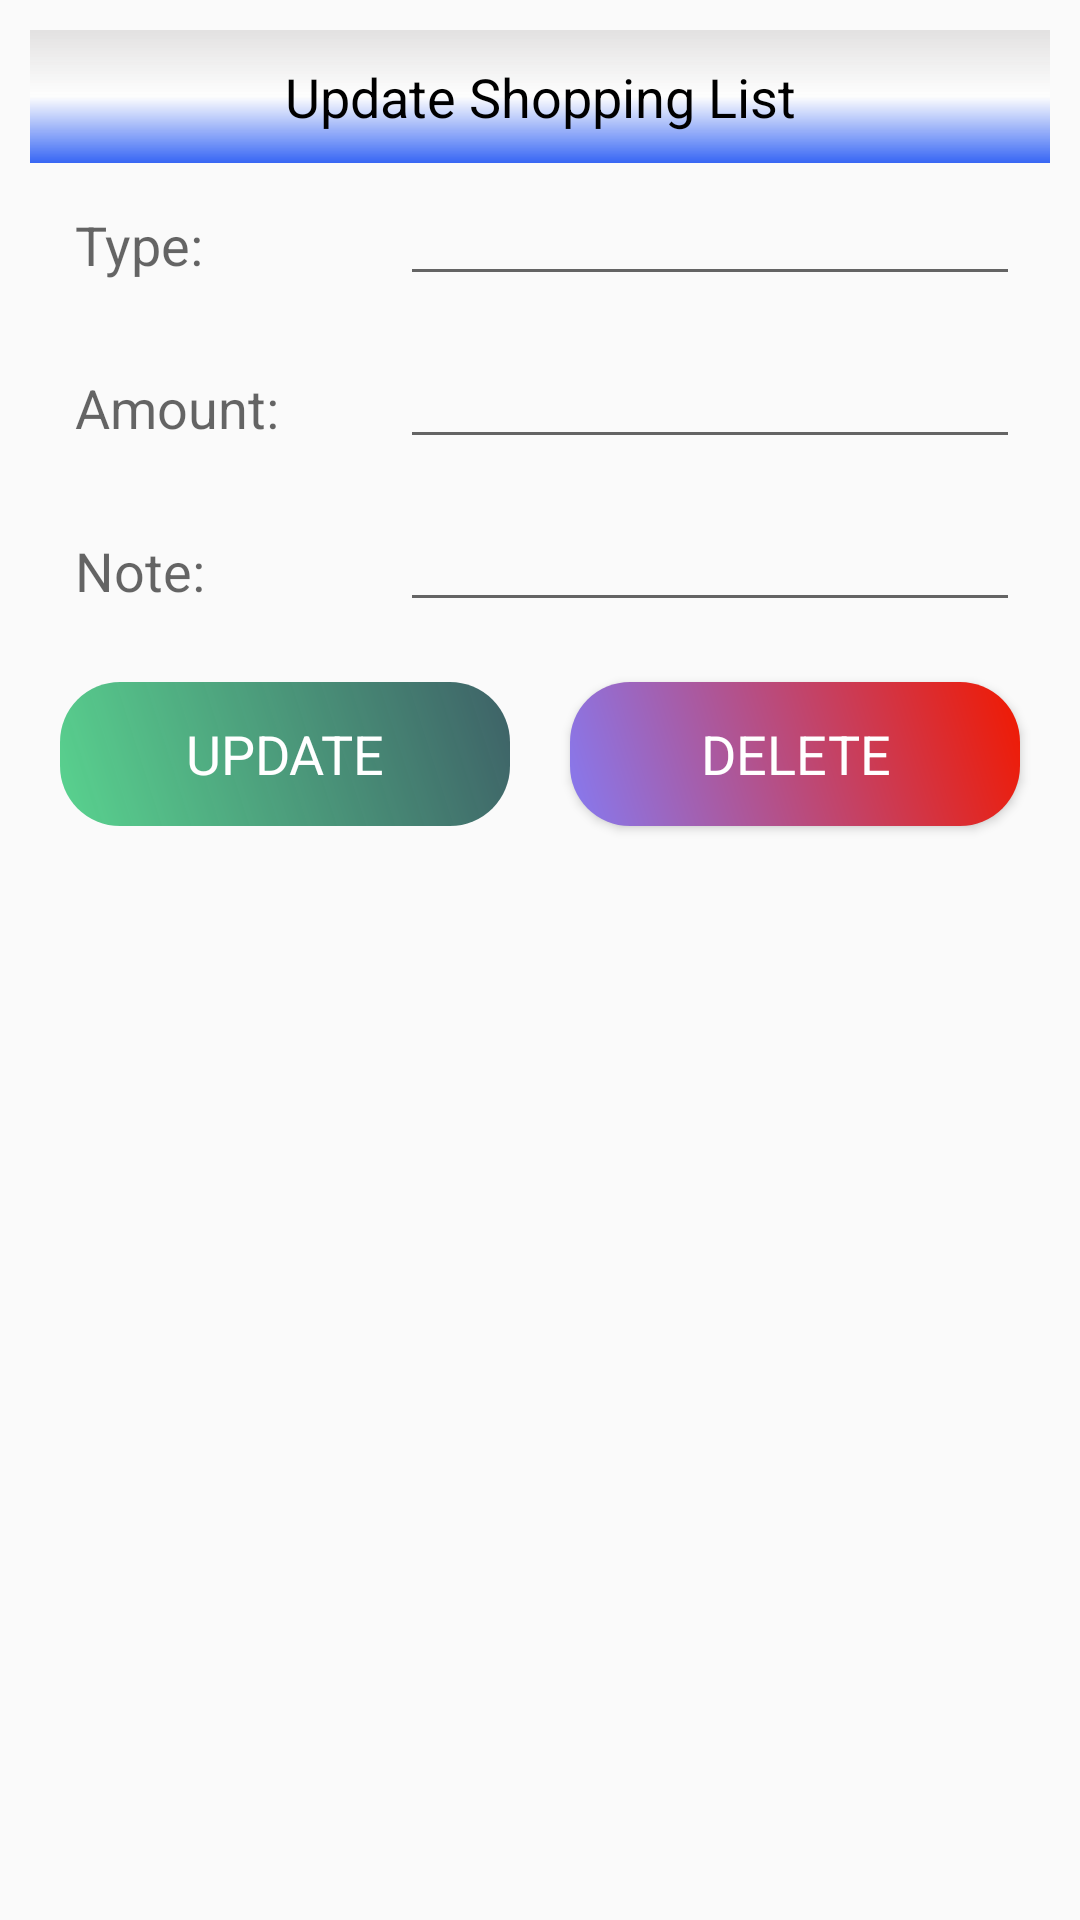

This screen was rendered from an Android layout file. Write that file and the resources it references.
<!-- AndroidManifest.xml: application theme AppTheme -->
<!-- res/layout/update_inputfield.xml -->
<?xml version="1.0" encoding="utf-8"?>
<LinearLayout xmlns:android="http://schemas.android.com/apk/res/android"
    android:layout_width="match_parent"
    xmlns:tools="http://schemas.android.com/tools"
    android:orientation="vertical"
    android:layout_height="match_parent">

    <ScrollView
        android:layout_width="match_parent"
        android:layout_height="wrap_content">

        <LinearLayout
            android:layout_width="match_parent"
            android:layout_height="wrap_content"
            android:layout_margin="10dp"
            android:orientation="vertical">

            <TextView
                android:layout_width="match_parent"
                android:layout_height="wrap_content"
                android:background="@drawable/back_design"
                android:text="Update Shopping List"
                android:gravity="center"
                android:padding="10dp"
                android:textColor="#000"
                android:textAppearance="?android:textAppearanceMedium"/>

            <LinearLayout
                android:layout_width="match_parent"
                android:orientation="horizontal"
                android:layout_height="wrap_content">

                <RelativeLayout
                    android:layout_width="0dp"
                    android:layout_weight="1"
                    android:layout_height="wrap_content"
                    >

                    <TextView
                        android:layout_width="match_parent"
                        android:layout_height="wrap_content"
                        android:text="Type:"
                        android:textAppearance="?android:textAppearanceMedium"
                        android:padding="5dp"
                        android:layout_margin="10dp"/>


                </RelativeLayout>

                <RelativeLayout
                    android:layout_width="0dp"
                    android:layout_weight="2"
                    android:layout_height="wrap_content"
                    >

                    <EditText
                        android:layout_width="match_parent"
                        android:layout_height="wrap_content"
                        android:textAppearance="?android:textAppearanceMedium"
                        android:padding="5dp"
                        android:id="@+id/edt_type_udt"
                        android:layout_margin="10dp"/>


                </RelativeLayout>

            </LinearLayout>

            <LinearLayout
                android:layout_width="match_parent"
                android:orientation="horizontal"
                android:layout_height="wrap_content">

                <RelativeLayout
                    android:layout_width="0dp"
                    android:layout_weight="1"
                    android:layout_height="wrap_content"
                    >

                    <TextView
                        android:layout_width="match_parent"
                        android:layout_height="wrap_content"
                        android:text="Amount:"
                        android:textAppearance="?android:textAppearanceMedium"
                        android:padding="5dp"
                        android:layout_margin="10dp"/>


                </RelativeLayout>

                <RelativeLayout
                    android:layout_width="0dp"
                    android:layout_weight="2"
                    android:layout_height="wrap_content"
                    >

                    <EditText
                        android:layout_width="match_parent"
                        android:layout_height="wrap_content"
                        android:textAppearance="?android:textAppearanceMedium"
                        android:padding="5dp"
                        android:id="@+id/edt_amount_udt"
                        android:layout_margin="10dp"/>


                </RelativeLayout>

            </LinearLayout>

            <LinearLayout
                android:layout_width="match_parent"
                android:orientation="horizontal"
                android:layout_height="wrap_content">

                <RelativeLayout
                    android:layout_width="0dp"
                    android:layout_weight="1"
                    android:layout_height="wrap_content"
                    tools:ignore="Suspicious0dp">

                    <TextView
                        android:layout_width="match_parent"
                        android:layout_height="wrap_content"
                        android:text="Note:"
                        android:textAppearance="?android:textAppearanceMedium"
                        android:padding="5dp"
                        android:layout_margin="10dp"/>


                </RelativeLayout>

                <RelativeLayout
                    android:layout_width="0dp"
                    android:layout_weight="2"
                    android:layout_height="wrap_content"
                    tools:ignore="Suspicious0dp">

                    <EditText
                        android:layout_width="match_parent"
                        android:layout_height="wrap_content"
                        android:textAppearance="?android:textAppearanceMedium"
                        android:padding="5dp"
                        android:id="@+id/edt_note_udt"
                        android:layout_margin="10dp"/>


                </RelativeLayout>

            </LinearLayout>

            <LinearLayout
                android:layout_width="match_parent"
                android:orientation="horizontal"
                android:layout_height="wrap_content">

                <RelativeLayout
                    android:layout_width="0dp"
                    android:layout_weight="1"
                    android:layout_height="wrap_content"
                    tools:ignore="Suspicious0dp">

                    <Button
                    android:layout_width="match_parent"
                    android:layout_height="wrap_content"
                    android:layout_margin="10dp"
                    android:background="@drawable/update"
                    android:textAppearance="?android:textAppearanceMedium"
                    android:text="UPDATE"

                    android:textColor="#fff"
                    android:id="@+id/btn_update"/>
                </RelativeLayout>
                <RelativeLayout
                    android:layout_width="0dp"
                    android:layout_weight="1"
                    android:layout_height="wrap_content"
                    tools:ignore="Suspicious0dp">

                    <Button
                        android:layout_width="match_parent"
                        android:layout_height="wrap_content"
                        android:layout_margin="10dp"
                        android:background="@drawable/delete"
                        android:textAppearance="?android:textAppearanceMedium"
                        android:text="DELETE"
                        android:elevation="10dp"
                        android:textColor="#fff"
                        android:id="@+id/btn_delete"/>
                </RelativeLayout>


            </LinearLayout>



        </LinearLayout>

    </ScrollView>

</LinearLayout>
<!-- resources referenced by this layout -->
<resources>
  <!-- drawable back_design (drawable) -->
  <?xml version="1.0" encoding="utf-8"?>
  <shape xmlns:android="http://schemas.android.com/apk/res/android">
  
     
      <gradient
          android:angle="90"
          android:startColor="#FF3766F4"
          android:centerColor="#A6FFFFFF"
          android:endColor="#E2E1E1"
          />
  
  </shape>
  <!-- drawable delete (drawable) -->
  <?xml version="1.0" encoding="utf-8"?>
  <shape xmlns:android="http://schemas.android.com/apk/res/android">
  
      <gradient
          android:angle="45"
          android:startColor="#867AF1"
          android:endColor="#F11900"
          />
      <corners
          android:radius="20dp"
          />
  
  </shape>
  <!-- drawable update (drawable) -->
  <?xml version="1.0" encoding="utf-8"?>
  <shape xmlns:android="http://schemas.android.com/apk/res/android">
  
      <gradient
          android:angle="45"
          android:startColor="#59D38F"
          android:endColor="#EE30565C"
          />
      <corners
          android:radius="20dp"
          />
  
  </shape>
  <style name="AppTheme" parent="Theme.AppCompat.Light.NoActionBar">
          
          <item name="colorPrimary">@color/colorPrimary</item>
          <item name="colorPrimaryDark">@color/colorPrimaryDark</item>
          <item name="colorAccent">@color/colorAccent</item>
      </style>
  <color name="colorPrimary">#416BF1</color>
  <color name="colorPrimaryDark">#7591F7</color>
  <color name="colorAccent">#416BF1</color>
</resources>
